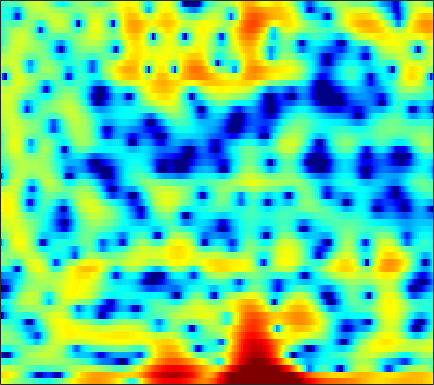

Data behind this chart, as committed beside it:
4.3999, 3.9495, 3.3293, 2.7255, 2.2774, 1.7137, 1.1954, 0.83512, 0.36986, -0.081284, -0.50365, -0.82508, -1.2568, -1.7019, -2.0272, -2.4749, -2.9161, -3.222, -3.5791, -3.8205, -4.0237, -4.0598, -3.9375, -3.6246
6.229, 5.988, 5.598, 5.13, 4.725, 4.103, 3.388, 2.777, 1.839, 0.7405, -0.5503, -1.682, -3.466, -5.672, -7.696, -11.03, -15.26, -18.27, -17.98, -15.18, -13.23, -12.45, -12.2, -12.8
2.51, 2.52, 2.491, 2.403, 2.299, 2.103, 1.847, 1.608, 1.23, 0.7799, 0.2692, -0.1515, -0.7259, -1.311, -1.729, -2.206, -2.541, -2.683, -2.72, -2.622, -2.443, -2.292, -2.088, -1.899
-4.129, -4.01, -3.77, -3.414, -3.078, -2.549, -1.994, -1.587, -1.075, -0.6169, -0.2388, 0.01355, 0.297, 0.5258, 0.6701, 0.8337, 0.9721, 1.06, 1.153, 1.222, 1.259, 1.269, 1.256, 1.212
-12.48, -16, -25.62, -19.38, -13.75, -9.338, -6.445, -4.84, -3.158, -1.853, -0.851, -0.2394, 0.4259, 0.9534, 1.288, 1.661, 1.959, 2.137, 2.325, 2.453, 2.518, 2.523, 2.467, 2.329
-4.303, -4.587, -4.748, -4.555, -4.196, -3.549, -2.806, -2.27, -1.639, -1.104, -0.6904, -0.4466, -0.2091, -0.03154, 0.08607, 0.2527, 0.4564, 0.6476, 0.9461, 1.286, 1.631, 1.866, 2.119, 2.278
0.0131, 0.007156, -0.02517, -0.05493, -0.08327, -0.1639, -0.2738, -0.401, -0.6659, -1.053, -1.598, -2.124, -3.011, -4.111, -5.051, -6.295, -7.034, -6.856, -5.625, -3.848, -2.083, -0.9074, 0.4162, 1.46
0.4389, 0.4547, 0.3808, 0.2106, 0.02688, -0.3023, -0.7276, -1.124, -1.765, -2.543, -3.472, -4.277, -5.538, -7.067, -8.453, -10.62, -12.5, -12.49, -10.04, -6.921, -4.217, -2.525, -0.6558, 0.8448
-0.6543, -0.7397, -0.9033, -1.153, -1.41, -1.86, -2.47, -3.034, -3.94, -5.027, -6.247, -7.163, -8.208, -8.737, -8.704, -8.139, -7.13, -6.204, -4.797, -3.3, -1.812, -0.7541, 0.5404, 1.681
-3.795, -3.855, -3.697, -3.46, -3.321, -3.277, -3.537, -3.959, -4.884, -6.365, -8.642, -11.2, -17.02, -24.91, -16.95, -10.75, -7.052, -5.04, -2.901, -1.194, 0.2165, 1.117, 2.148, 2.997
-20.97, -15.06, -9.97, -6.998, -5.527, -4.174, -3.378, -3.051, -2.921, -3.05, -3.341, -3.588, -3.816, -3.734, -3.411, -2.671, -1.745, -1.029, -0.08834, 0.7552, 1.506, 2.004, 2.587, 3.065
-7.473, -7.168, -6.194, -4.983, -4.074, -2.988, -2.055, -1.468, -0.854, -0.3929, -0.05543, 0.1464, 0.3483, 0.51, 0.6023, 0.6998, 0.7528, 0.7529, 0.7097, 0.6194, 0.5351, 0.5264, 0.637, 0.8957
-4.95, -4.841, -4.384, -3.652, -2.963, -2.006, -1.048, -0.3626, 0.4631, 1.169, 1.718, 2.032, 2.32, 2.435, 2.397, 2.156, 1.66, 1.093, -0.004217, -1.566, -3.717, -5.664, -7.612, -6.473
-11.34, -11.49, -10.45, -8.523, -6.951, -4.954, -3.201, -2.074, -0.777, 0.2937, 1.15, 1.648, 2.126, 2.389, 2.438, 2.291, 1.88, 1.374, 0.3809, -0.9914, -2.744, -4.137, -5.275, -4.562
-20.22, -22.23, -18.68, -14.06, -11.4, -8.646, -6.437, -5.06, -3.51, -2.234, -1.174, -0.5111, 0.2002, 0.723, 1.002, 1.218, 1.268, 1.21, 1.034, 0.7825, 0.5461, 0.4296, 0.4177, 0.6283
-12.9, -12.53, -11.73, -10.64, -9.698, -8.377, -7.093, -6.158, -4.93, -3.764, -2.675, -1.921, -1.012, -0.2423, 0.2368, 0.7404, 1.095, 1.273, 1.421, 1.483, 1.5, 1.507, 1.536, 1.627
-10.03, -9.302, -8.638, -8.212, -8.035, -7.828, -7.574, -7.223, -6.378, -5.104, -3.592, -2.471, -1.093, 0.0721, 0.7815, 1.513, 2.011, 2.239, 2.363, 2.324, 2.14, 1.942, 1.647, 1.373
-4.379, -4.122, -4.154, -4.677, -5.533, -7.533, -11.2, -16.23, -16.99, -8.999, -4.399, -2.038, 0.2605, 1.874, 2.751, 3.547, 3.972, 4.079, 3.931, 3.486, 2.72, 1.936, 0.5952, -1.043
-0.1914, -0.3144, -0.5824, -1.037, -1.514, -2.353, -3.183, -3.548, -3.257, -2.046, -0.4517, 0.6952, 1.976, 2.917, 3.395, 3.753, 3.799, 3.642, 3.187, 2.411, 1.29, 0.1486, -1.899, -4.8
-0.2763, -0.2089, -0.01841, 0.2084, 0.3972, 0.6377, 0.8583, 1.052, 1.352, 1.69, 2.037, 2.255, 2.431, 2.439, 2.317, 1.981, 1.473, 0.9964, 0.2899, -0.4849, -1.282, -1.907, -2.737, -3.55
-4.083, -2.943, -1.284, 0.1845, 1.085, 2.057, 2.77, 3.161, 3.51, 3.67, 3.621, 3.442, 2.991, 2.27, 1.542, 0.292, -1.244, -2.522, -4.157, -5.23, -5.479, -5.203, -4.657, -4.17
-9.276, -5.551, -2.095, 0.2844, 1.59, 2.867, 3.75, 4.189, 4.51, 4.554, 4.307, 3.929, 3.153, 2.009, 0.8619, -1.145, -3.923, -6.843, -13.01, -29.51, -14.96, -10.57, -7.491, -5.755
-1.315, -0.5936, 0.5209, 1.588, 2.306, 3.079, 3.627, 3.886, 4.023, 3.922, 3.596, 3.196, 2.451, 1.456, 0.5412, -0.8976, -2.538, -3.829, -5.439, -6.528, -6.91, -6.834, -6.58, -6.347
0.9635, 1.428, 2.021, 2.558, 2.889, 3.235, 3.434, 3.479, 3.404, 3.17, 2.787, 2.407, 1.778, 1.034, 0.4095, -0.4911, -1.442, -2.15, -3.07, -3.929, -4.725, -5.319, -6.129, -7.06
1.933, 2.396, 2.884, 3.242, 3.409, 3.5, 3.438, 3.294, 2.988, 2.564, 2.034, 1.592, 0.9649, 0.3248, -0.158, -0.7939, -1.432, -1.913, -2.581, -3.321, -4.143, -4.837, -5.899, -7.193
2.943, 3.423, 3.865, 4.085, 4.115, 3.963, 3.61, 3.216, 2.523, 1.681, 0.7408, 0.01914, -0.8619, -1.567, -1.939, -2.249, -2.423, -2.544, -2.747, -3.082, -3.601, -4.127, -5.053, -6.226
4.235, 4.655, 4.993, 5.059, 4.936, 4.535, 3.841, 3.115, 1.842, 0.1942, -1.859, -3.646, -6.128, -7.773, -7.724, -6.454, -4.978, -4.078, -3.245, -2.796, -2.744, -2.965, -3.582, -4.607
4.585, 4.885, 5.09, 5.063, 4.862, 4.35, 3.504, 2.635, 1.114, -0.9218, -3.622, -6.254, -10.87, -15.38, -13.81, -9.63, -6.676, -5.091, -3.575, -2.594, -2.05, -1.905, -2.044, -2.573
3.383, 3.65, 3.868, 3.925, 3.82, 3.452, 2.796, 2.096, 0.8777, -0.6857, -2.474, -3.88, -5.615, -6.828, -7.173, -6.827, -5.771, -4.787, -3.457, -2.337, -1.492, -1.055, -0.75, -0.7289
0.9861, 1.454, 2.083, 2.588, 2.843, 2.925, 2.706, 2.297, 1.422, 0.1379, -1.623, -3.311, -6.205, -9.981, -12.83, -12.15, -8.194, -5.694, -3.211, -1.447, -0.2104, 0.4241, 0.9264, 1.124
-5.468, -3.753, -1.505, 0.2876, 1.278, 2.178, 2.598, 2.631, 2.299, 1.557, 0.3505, -0.8674, -2.91, -5.231, -6.548, -6.313, -4.287, -2.654, -0.8181, 0.5472, 1.473, 1.904, 2.174, 2.119
-12.22, -8.415, -4.71, -2.148, -0.7368, 0.6216, 1.488, 1.878, 2.087, 1.992, 1.683, 1.347, 0.8364, 0.4028, 0.2091, 0.1967, 0.4481, 0.7398, 1.17, 1.535, 1.73, 1.745, 1.571, 1.13
-5.991, -4.957, -3.396, -1.961, -0.9931, 0.06025, 0.8606, 1.296, 1.674, 1.846, 1.878, 1.831, 1.721, 1.604, 1.533, 1.48, 1.461, 1.462, 1.446, 1.366, 1.182, 0.9533, 0.5014, -0.1472
-3.841, -2.99, -1.893, -0.8526, -0.1679, 0.608, 1.198, 1.508, 1.766, 1.87, 1.832, 1.749, 1.613, 1.474, 1.391, 1.32, 1.276, 1.252, 1.181, 1.03, 0.7739, 0.48, -0.07798, -0.8099
-2.702, -1.689, -0.4787, 0.573, 1.217, 1.878, 2.287, 2.423, 2.385, 2.116, 1.651, 1.224, 0.6408, 0.1952, 0.02967, 0.06006, 0.3113, 0.54, 0.8017, 0.9182, 0.8097, 0.5648, 0.01298, -0.827
-2.464, -0.953, 0.7657, 2.083, 2.84, 3.506, 3.799, 3.766, 3.353, 2.472, 1.084, -0.3549, -2.815, -5.345, -6.068, -4.596, -2.384, -1.03, 0.2473, 0.9772, 1.227, 1.147, 0.7066, -0.1279
-3.425, -1.321, 0.7852, 2.317, 3.132, 3.831, 4.098, 4.016, 3.515, 2.513, 0.9014, -0.7908, -3.854, -7.635, -8.887, -6.346, -3.418, -1.847, -0.4805, 0.2443, 0.5049, 0.4449, 0.06867, -0.5623
-2.099, -0.7681, 0.7623, 1.931, 2.579, 3.156, 3.405, 3.381, 3.092, 2.528, 1.729, 1.029, 0.07393, -0.7102, -1.073, -1.225, -1.114, -1.004, -0.9646, -1.147, -1.575, -2.056, -2.82, -3.589
-0.2201, 0.5598, 1.49, 2.232, 2.656, 3.017, 3.163, 3.137, 2.938, 2.591, 2.146, 1.768, 1.258, 0.7821, 0.4561, 0.05273, -0.356, -0.7142, -1.337, -2.219, -3.51, -4.807, -7.099, -10.07
0.8214, 1.474, 2.159, 2.661, 2.901, 3.033, 2.965, 2.797, 2.43, 1.961, 1.447, 1.071, 0.626, 0.2632, 0.03998, -0.218, -0.5237, -0.816, -1.362, -2.173, -3.355, -4.548, -6.721, -9.49
1.262, 1.909, 2.519, 2.86, 2.93, 2.791, 2.371, 1.875, 1.004, -0.07144, -1.217, -1.963, -2.616, -2.738, -2.54, -2.1, -1.681, -1.455, -1.324, -1.401, -1.646, -1.931, -2.348, -2.664
1.642, 2.224, 2.747, 2.937, 2.868, 2.477, 1.706, 0.8342, -0.778, -3.105, -6.441, -9.931, -14.28, -11.2, -8.115, -5.307, -3.489, -2.569, -1.736, -1.202, -0.8668, -0.6818, -0.4434, -0.1988
2.085, 2.53, 2.884, 2.974, 2.866, 2.452, 1.71, 0.9251, -0.5198, -2.414, -4.82, -6.716, -8.331, -7.747, -6.509, -4.895, -3.7, -3.054, -2.458, -2.041, -1.713, -1.446, -1.048, -0.5684
2.437, 2.699, 2.902, 2.976, 2.928, 2.721, 2.334, 1.923, 1.213, 0.3743, -0.509, -1.136, -1.811, -2.249, -2.463, -2.703, -3.004, -3.326, -3.87, -4.447, -4.785, -4.731, -4.199, -3.254
2.254, 2.253, 2.341, 2.491, 2.62, 2.774, 2.836, 2.776, 2.598, 2.255, 1.822, 1.427, 0.8455, 0.1819, -0.3791, -1.286, -2.459, -3.632, -5.793, -9.043, -14, -16.37, -11.6, -7.386
0.09543, -0.5753, -0.6965, 0.05155, 0.8955, 1.955, 2.747, 3.131, 3.361, 3.317, 3.032, 2.724, 2.191, 1.56, 1.024, 0.1988, -0.8112, -1.76, -3.368, -5.362, -7.233, -7.738, -6.707, -4.864
-4.813, -11.57, -15.85, -4.989, -1.601, 1.059, 2.553, 3.187, 3.471, 3.317, 2.784, 2.237, 1.447, 0.7947, 0.4654, 0.2696, 0.181, 0.1217, -0.0008345, -0.2066, -0.3566, -0.4192, -0.3469, -0.2671
0.7369, -0.03717, -0.2677, 0.4549, 1.255, 2.238, 2.831, 2.948, 2.654, 1.752, 0.2109, -1.491, -4.395, -7.088, -7.014, -4.654, -2.354, -1.088, 0.07536, 0.7962, 1.157, 1.274, 1.259, 1.048
2.409, 2.372, 2.409, 2.564, 2.708, 2.854, 2.806, 2.56, 1.943, 0.8131, -0.9119, -2.724, -5.887, -8.908, -8.76, -5.906, -3.328, -1.918, -0.6462, 0.1147, 0.4444, 0.5086, 0.3255, -0.03838
0.9961, 1.363, 1.827, 2.251, 2.51, 2.704, 2.729, 2.614, 2.27, 1.701, 0.9381, 0.3049, -0.514, -1.081, -1.249, -1.123, -0.7987, -0.518, -0.2423, -0.1605, -0.2879, -0.5525, -1.152, -1.998
-1.976, -0.9403, 0.2732, 1.236, 1.795, 2.343, 2.684, 2.824, 2.817, 2.667, 2.389, 2.122, 1.745, 1.367, 1.125, 0.8292, 0.5922, 0.4029, 0.1218, -0.2438, -0.7367, -1.266, -2.2, -3.592
-4.639, -2.847, -1.03, 0.3358, 1.132, 1.96, 2.527, 2.802, 3.005, 3.029, 2.902, 2.72, 2.375, 1.933, 1.548, 0.9922, 0.44, 0.04302, -0.4293, -0.8346, -1.262, -1.613, -2.243, -3.151
-4.194, -2.82, -1.206, 0.07707, 0.8608, 1.671, 2.255, 2.551, 2.82, 2.898, 2.799, 2.603, 2.142, 1.463, 0.7803, -0.2991, -1.53, -2.376, -3.14, -3.224, -2.789, -2.34, -1.857, -1.568
-3.436, -2.356, -1.122, -0.1515, 0.4012, 0.9565, 1.368, 1.621, 1.873, 2.063, 2.121, 2.025, 1.652, 0.8713, -0.05063, -1.939, -4.995, -8.667, -16.41, -11.65, -5.936, -3.435, -1.262, 0.07113
-4.098, -3.053, -2.197, -1.739, -1.66, -1.8, -2.051, -2.11, -1.863, -1.166, -0.3281, 0.2005, 0.6251, 0.5947, 0.2517, -0.6802, -2.1, -3.264, -4.222, -3.652, -2.002, -0.7434, 0.7253, 1.763
-4.681, -4.062, -3.668, -3.922, -4.594, -6.372, -9.675, -13.56, -13.82, -8.203, -4.346, -2.427, -0.7075, 0.3342, 0.7622, 1.024, 1.074, 1.054, 1.065, 1.227, 1.546, 1.83, 2.176, 2.464
-4.207, -3.816, -3.57, -3.795, -4.28, -5.428, -6.982, -7.933, -7.68, -5.619, -3.272, -1.746, -0.191, 0.927, 1.52, 2.06, 2.374, 2.491, 2.547, 2.525, 2.426, 2.328, 2.094, 1.79
-3.409, -2.909, -2.474, -2.2, -2.101, -2.047, -1.969, -1.813, -1.386, -0.7256, 0.08583, 0.7172, 1.468, 2.067, 2.415, 2.709, 2.824, 2.813, 2.682, 2.404, 1.975, 1.543, 0.8426, -0.08253
